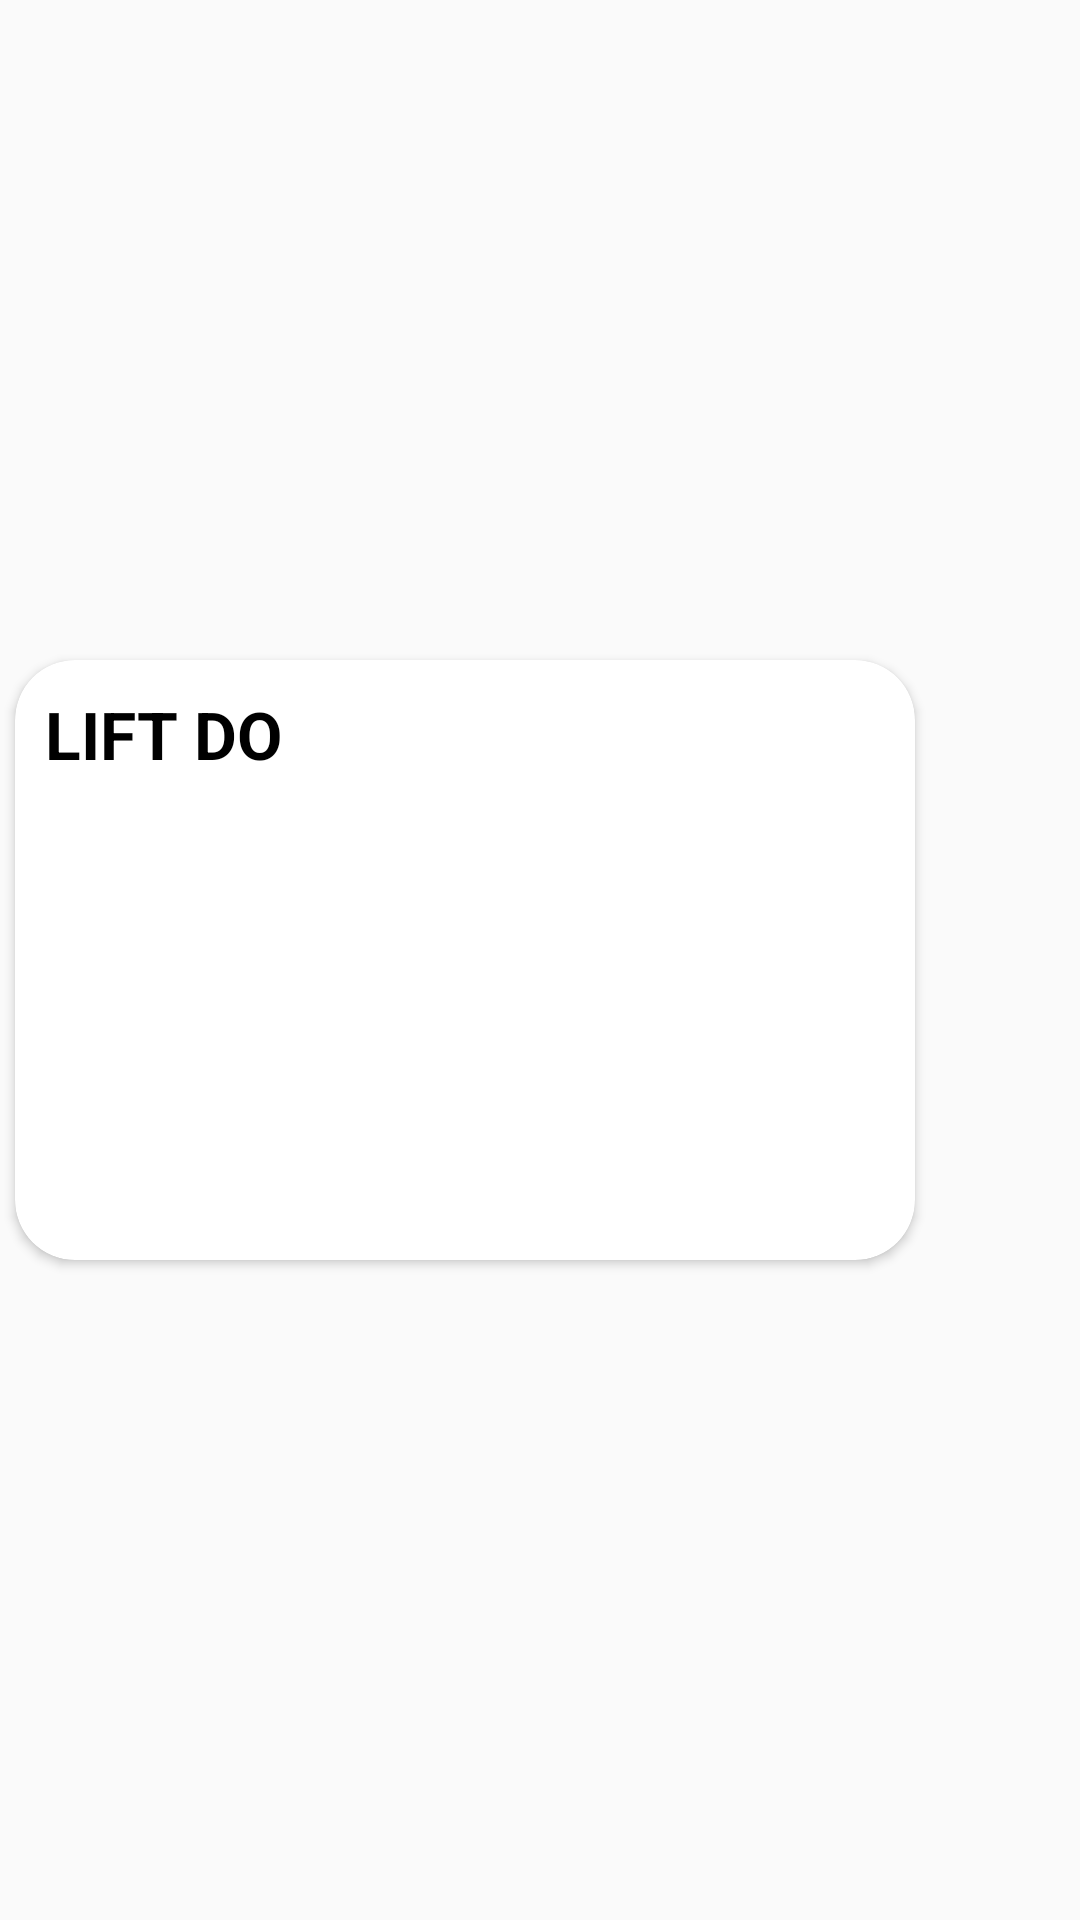

Write the Android layout XML for this screen, with the resource values it uses.
<!-- AndroidManifest.xml: application theme Theme.splash -->
<!-- res/layout/pager_liftdo.xml -->
<?xml version="1.0" encoding="utf-8"?>
<LinearLayout xmlns:android="http://schemas.android.com/apk/res/android"
    xmlns:app="http://schemas.android.com/apk/res-auto"
    android:orientation="horizontal"
    android:layout_width="match_parent"
    android:gravity="center"
    android:layout_height="wrap_content">
    <androidx.cardview.widget.CardView
        android:id="@+id/cv_liftdoP"
        android:layout_width="300dp"
        android:layout_height="200dp"
        android:elevation="5dp"
        app:cardCornerRadius="20dp">

        <LinearLayout
            android:layout_width="match_parent"
            android:layout_height="match_parent"
            android:background="@drawable/liftdo"
            android:orientation="vertical">

            <TextView
                android:layout_width="wrap_content"
                android:layout_height="wrap_content"
                android:layout_marginLeft="10dp"
                android:layout_marginTop="10dp"
                android:text="LIFT DO"
                android:textColor="@color/black"
                android:textSize="22sp"
                android:textStyle="bold" />

            <TextView
                android:layout_width="wrap_content"
                android:layout_height="wrap_content"
                android:layout_marginStart="10dp"
                android:layout_marginEnd="10dp"
                android:text="@string/reduce_petrol_expenses_up_to_n50_on_all_rides"
                android:textColor="@color/white"
                android:textSize="18sp" />

            <FrameLayout
                android:layout_width="match_parent"
                android:layout_height="match_parent">
                <TextView
                    android:id="@+id/tv_liftdo"
                    android:layout_width="match_parent"
                    android:layout_height="match_parent"
                    android:layout_margin="10dp"
                    android:gravity="bottom|right"
                    android:text="@string/click_to_start"
                    android:textColor="@color/white" />
                <ProgressBar
                    android:id="@+id/progress_circularLiftDo"
                    android:layout_width="40dp"
                    android:layout_gravity="center"
                    android:layout_height="40dp"
                    android:visibility="gone"/>
            </FrameLayout>
        </LinearLayout>
    </androidx.cardview.widget.CardView>
    <ImageView
        android:layout_width="50dp"
        android:layout_height="30dp"
        android:src="@drawable/forwardarrow"/>


</LinearLayout>
<!-- resources referenced by this layout -->
<resources>
  <color name="black">#FF000000</color>
  <color name="white">#FFFFFFFF</color>
  <string name="click_to_start">Click to start</string>
  <string name="reduce_petrol_expenses_up_to_n50_on_all_rides">Reduce petrol expenses up to\n50% on all rides</string>
  <style name="Theme.splash" parent="Theme.AppCompat.DayNight.NoActionBar">
  
          
      </style>
</resources>
